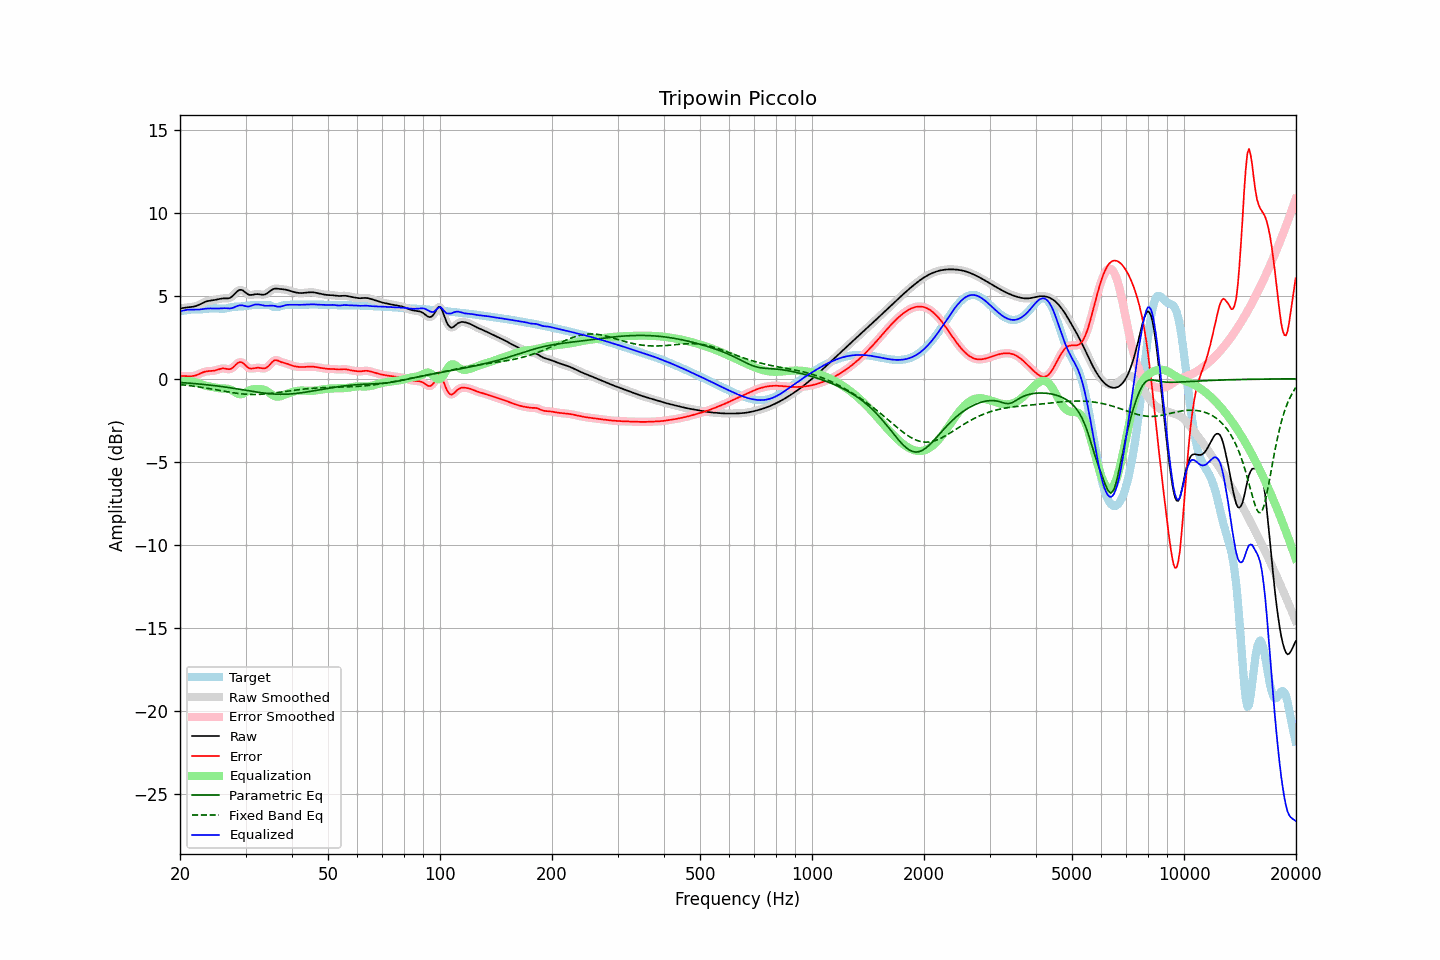

Data behind this chart, as committed beside it:
frequency, raw, error, smoothed, error_smoothed, equalization, parametric_eq, fixed_band_eq, equalized_raw, equalized_smoothed, target
20.00, 4.24, 0.17, 4.24, 0.17, -0.19, -0.23, -0.35, 4.04, 4.04, 4.06
20.20, 4.25, 0.17, 4.25, 0.17, -0.17, -0.23, -0.36, 4.08, 4.08, 4.08
20.40, 4.26, 0.17, 4.26, 0.17, -0.16, -0.24, -0.37, 4.11, 4.11, 4.10
20.61, 4.28, 0.16, 4.28, 0.16, -0.15, -0.25, -0.38, 4.13, 4.13, 4.12
20.81, 4.29, 0.16, 4.29, 0.16, -0.14, -0.25, -0.39, 4.15, 4.15, 4.13
21.02, 4.30, 0.15, 4.30, 0.15, -0.14, -0.26, -0.40, 4.16, 4.16, 4.15
21.23, 4.31, 0.15, 4.31, 0.15, -0.15, -0.27, -0.41, 4.16, 4.16, 4.16
21.44, 4.32, 0.15, 4.32, 0.15, -0.16, -0.27, -0.43, 4.16, 4.16, 4.17
21.66, 4.34, 0.16, 4.34, 0.16, -0.17, -0.28, -0.44, 4.17, 4.16, 4.17
21.87, 4.36, 0.18, 4.36, 0.18, -0.19, -0.29, -0.45, 4.16, 4.16, 4.18
22.09, 4.38, 0.21, 4.38, 0.21, -0.22, -0.30, -0.47, 4.16, 4.16, 4.17
22.31, 4.42, 0.25, 4.42, 0.25, -0.25, -0.31, -0.48, 4.16, 4.17, 4.17
22.54, 4.46, 0.29, 4.46, 0.29, -0.29, -0.32, -0.50, 4.17, 4.17, 4.17
22.76, 4.51, 0.33, 4.51, 0.33, -0.33, -0.33, -0.51, 4.18, 4.18, 4.18
22.99, 4.56, 0.38, 4.56, 0.38, -0.36, -0.33, -0.53, 4.20, 4.19, 4.18
23.22, 4.60, 0.41, 4.60, 0.41, -0.40, -0.34, -0.54, 4.21, 4.21, 4.19
23.45, 4.64, 0.44, 4.64, 0.44, -0.42, -0.35, -0.56, 4.22, 4.22, 4.21
23.69, 4.67, 0.45, 4.67, 0.45, -0.44, -0.36, -0.57, 4.23, 4.23, 4.22
23.92, 4.69, 0.46, 4.69, 0.46, -0.46, -0.37, -0.59, 4.24, 4.24, 4.23
24.16, 4.71, 0.47, 4.71, 0.47, -0.47, -0.39, -0.61, 4.24, 4.24, 4.24
24.40, 4.72, 0.47, 4.72, 0.47, -0.49, -0.40, -0.62, 4.23, 4.23, 4.25
24.65, 4.73, 0.48, 4.73, 0.49, -0.51, -0.41, -0.64, 4.23, 4.23, 4.25
24.89, 4.75, 0.51, 4.75, 0.51, -0.53, -0.42, -0.66, 4.23, 4.23, 4.25
25.14, 4.77, 0.54, 4.77, 0.54, -0.55, -0.43, -0.68, 4.23, 4.23, 4.24
25.39, 4.80, 0.57, 4.80, 0.57, -0.56, -0.44, -0.69, 4.23, 4.23, 4.23
25.65, 4.82, 0.60, 4.82, 0.60, -0.58, -0.46, -0.71, 4.24, 4.24, 4.22
25.91, 4.83, 0.62, 4.83, 0.62, -0.59, -0.47, -0.73, 4.25, 4.25, 4.22
26.16, 4.84, 0.62, 4.84, 0.62, -0.59, -0.48, -0.75, 4.25, 4.25, 4.22
26.43, 4.84, 0.61, 4.84, 0.61, -0.59, -0.50, -0.76, 4.25, 4.25, 4.23
26.69, 4.84, 0.59, 4.84, 0.59, -0.59, -0.51, -0.78, 4.24, 4.24, 4.24
26.96, 4.84, 0.58, 4.84, 0.58, -0.61, -0.52, -0.80, 4.23, 4.24, 4.26
27.23, 4.87, 0.58, 4.87, 0.58, -0.63, -0.54, -0.81, 4.23, 4.24, 4.29
27.50, 4.92, 0.61, 4.93, 0.62, -0.68, -0.55, -0.83, 4.25, 4.25, 4.31
27.77, 5.01, 0.68, 5.01, 0.68, -0.73, -0.57, -0.84, 4.28, 4.28, 4.32
28.05, 5.11, 0.77, 5.11, 0.77, -0.79, -0.58, -0.86, 4.31, 4.32, 4.34
28.33, 5.21, 0.87, 5.21, 0.87, -0.85, -0.60, -0.87, 4.36, 4.36, 4.34
28.62, 5.30, 0.95, 5.29, 0.95, -0.90, -0.62, -0.88, 4.39, 4.39, 4.34
28.90, 5.35, 1.00, 5.34, 1.00, -0.93, -0.63, -0.90, 4.42, 4.42, 4.35
29.19, 5.35, 1.00, 5.35, 1.00, -0.93, -0.65, -0.91, 4.42, 4.42, 4.35
29.48, 5.33, 0.97, 5.32, 0.96, -0.91, -0.66, -0.92, 4.42, 4.41, 4.36
29.78, 5.25, 0.88, 5.25, 0.88, -0.86, -0.68, -0.93, 4.39, 4.39, 4.37
30.08, 5.18, 0.79, 5.18, 0.79, -0.81, -0.70, -0.93, 4.37, 4.37, 4.39
30.38, 5.10, 0.70, 5.11, 0.70, -0.75, -0.71, -0.94, 4.35, 4.35, 4.41
30.68, 5.05, 0.63, 5.06, 0.64, -0.70, -0.73, -0.94, 4.35, 4.36, 4.42
30.99, 5.05, 0.61, 5.05, 0.62, -0.66, -0.74, -0.95, 4.38, 4.38, 4.43
31.30, 5.06, 0.62, 5.05, 0.62, -0.64, -0.76, -0.95, 4.42, 4.42, 4.44
31.61, 5.07, 0.63, 5.07, 0.63, -0.62, -0.78, -0.95, 4.45, 4.45, 4.44
31.93, 5.09, 0.65, 5.09, 0.65, -0.62, -0.79, -0.95, 4.47, 4.47, 4.44
32.24, 5.10, 0.66, 5.10, 0.66, -0.62, -0.81, -0.95, 4.48, 4.48, 4.44
32.57, 5.09, 0.66, 5.09, 0.66, -0.62, -0.82, -0.94, 4.47, 4.47, 4.43
32.89, 5.08, 0.65, 5.08, 0.65, -0.62, -0.83, -0.94, 4.45, 4.45, 4.43
33.22, 5.06, 0.63, 5.06, 0.63, -0.63, -0.85, -0.93, 4.43, 4.43, 4.43
33.55, 5.06, 0.62, 5.07, 0.62, -0.65, -0.86, -0.92, 4.41, 4.41, 4.44
33.89, 5.09, 0.63, 5.09, 0.64, -0.69, -0.87, -0.92, 4.40, 4.40, 4.45
34.23, 5.13, 0.68, 5.14, 0.68, -0.74, -0.88, -0.91, 4.40, 4.40, 4.45
34.57, 5.20, 0.76, 5.20, 0.76, -0.80, -0.89, -0.90, 4.40, 4.40, 4.44
34.92, 5.28, 0.86, 5.28, 0.86, -0.87, -0.90, -0.89, 4.41, 4.40, 4.42
35.27, 5.35, 0.97, 5.35, 0.97, -0.94, -0.91, -0.87, 4.41, 4.40, 4.38
35.62, 5.40, 1.06, 5.40, 1.06, -1.00, -0.92, -0.86, 4.40, 4.40, 4.34
35.97, 5.43, 1.12, 5.42, 1.11, -1.05, -0.92, -0.85, 4.38, 4.38, 4.31
... 635 more rows
